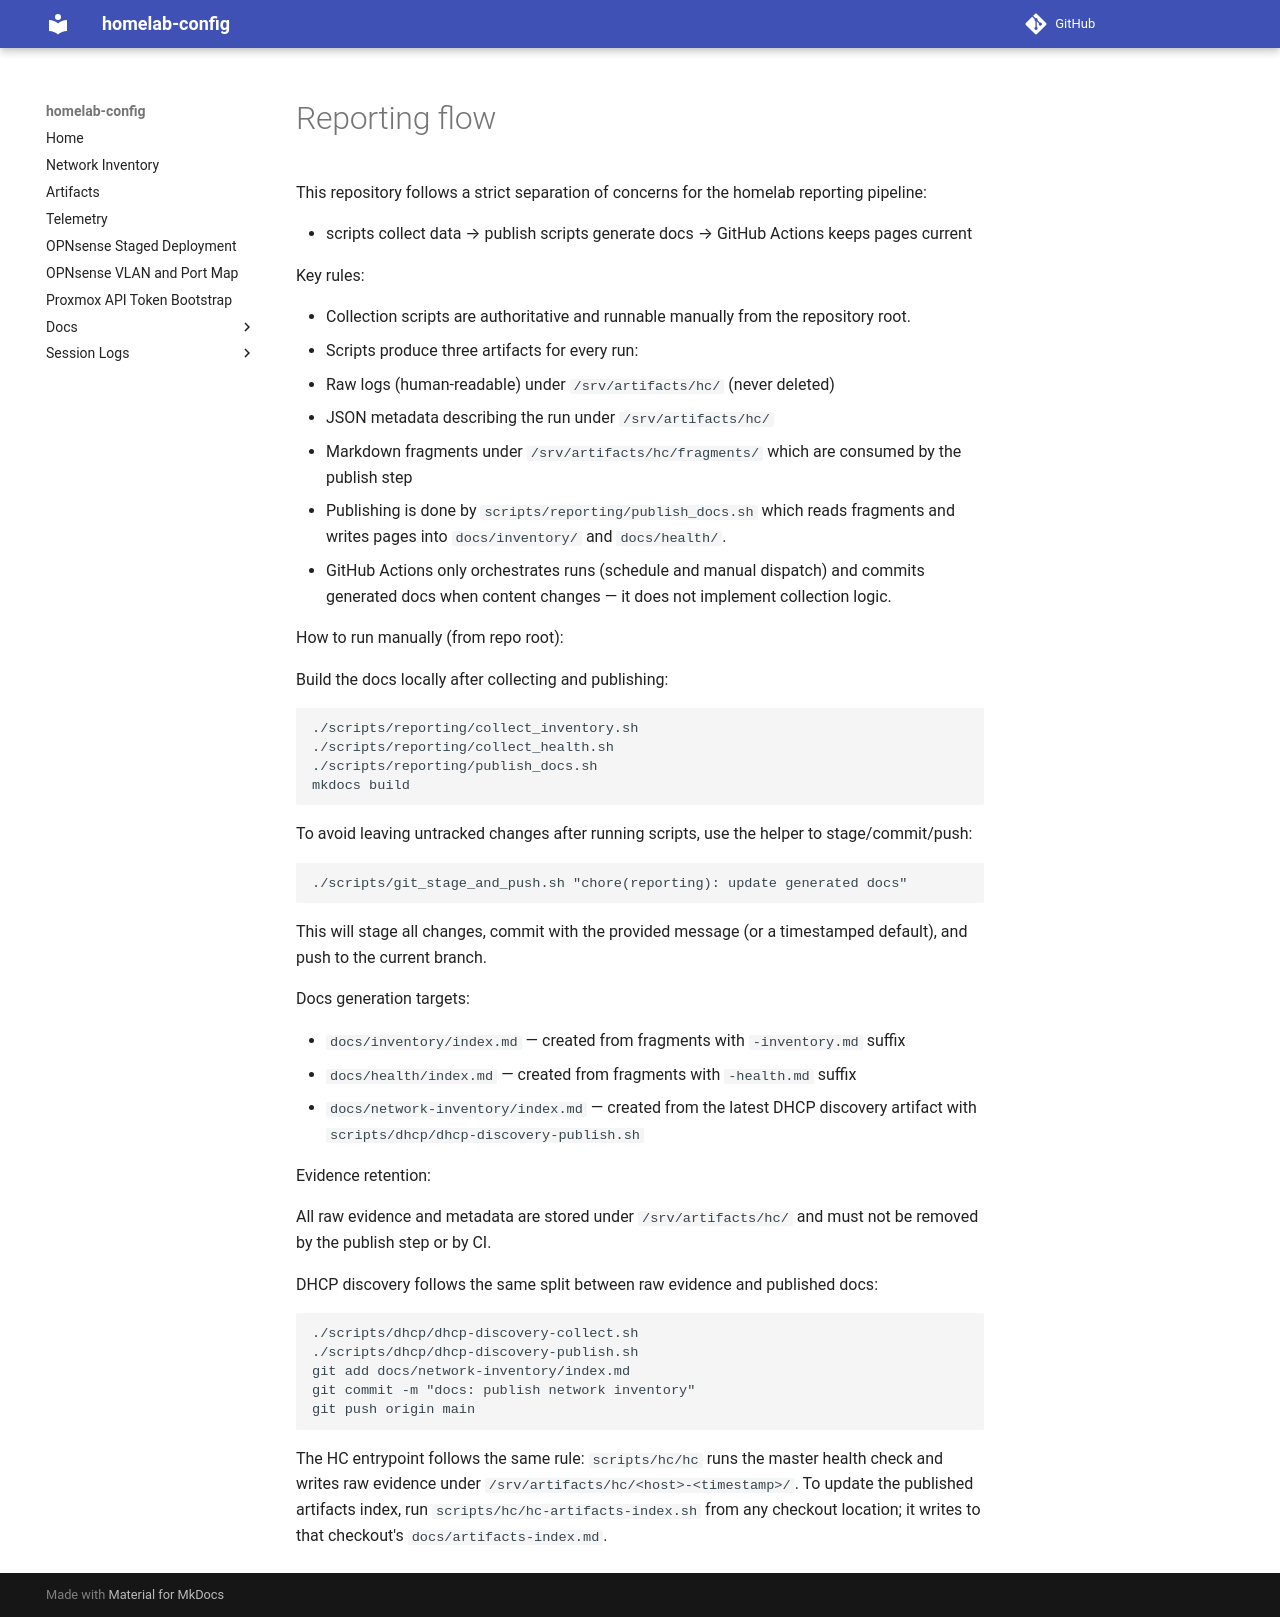

repository: jcasnellie69/homelab-config · page: REPORTING/index.html · generator: mkdocs

# Reporting flow

This repository follows a strict separation of concerns for the homelab reporting pipeline:

- scripts collect data → publish scripts generate docs → GitHub Actions keeps pages current

Key rules:

- Collection scripts are authoritative and runnable manually from the repository root.
- Scripts produce three artifacts for every run:
  - Raw logs (human-readable) under `/srv/artifacts/hc/` (never deleted)
  - JSON metadata describing the run under `/srv/artifacts/hc/`
  - Markdown fragments under `/srv/artifacts/hc/fragments/` which are consumed by the publish step
- Publishing is done by `scripts/reporting/publish_docs.sh` which reads fragments and writes pages into `docs/inventory/` and `docs/health/`.
- GitHub Actions only orchestrates runs (schedule and manual dispatch) and commits generated docs when content changes — it does not implement collection logic.

How to run manually (from repo root):

Build the docs locally after collecting and publishing:

```bash
./scripts/reporting/collect_inventory.sh
./scripts/reporting/collect_health.sh
./scripts/reporting/publish_docs.sh
mkdocs build
```

To avoid leaving untracked changes after running scripts, use the helper to stage/commit/push:

```bash
./scripts/git_stage_and_push.sh "chore(reporting): update generated docs"
```

This will stage all changes, commit with the provided message (or a timestamped default), and push to the current branch.

Docs generation targets:

- `docs/inventory/index.md` — created from fragments with `-inventory.md` suffix
- `docs/health/index.md` — created from fragments with `-health.md` suffix
- `docs/network-inventory/index.md` — created from the latest DHCP discovery artifact with `scripts/dhcp/dhcp-discovery-publish.sh`

Evidence retention:

All raw evidence and metadata are stored under `/srv/artifacts/hc/` and must not be removed by the publish step or by CI.

DHCP discovery follows the same split between raw evidence and published docs:

```bash
./scripts/dhcp/dhcp-discovery-collect.sh
./scripts/dhcp/dhcp-discovery-publish.sh
git add docs/network-inventory/index.md
git commit -m "docs: publish network inventory"
git push origin main
```

The HC entrypoint follows the same rule: `scripts/hc/hc` runs the master health check and writes raw evidence under `/srv/artifacts/hc/<host>-<timestamp>/`. To update the published artifacts index, run `scripts/hc/hc-artifacts-index.sh` from any checkout location; it writes to that checkout's `docs/artifacts-index.md`.
